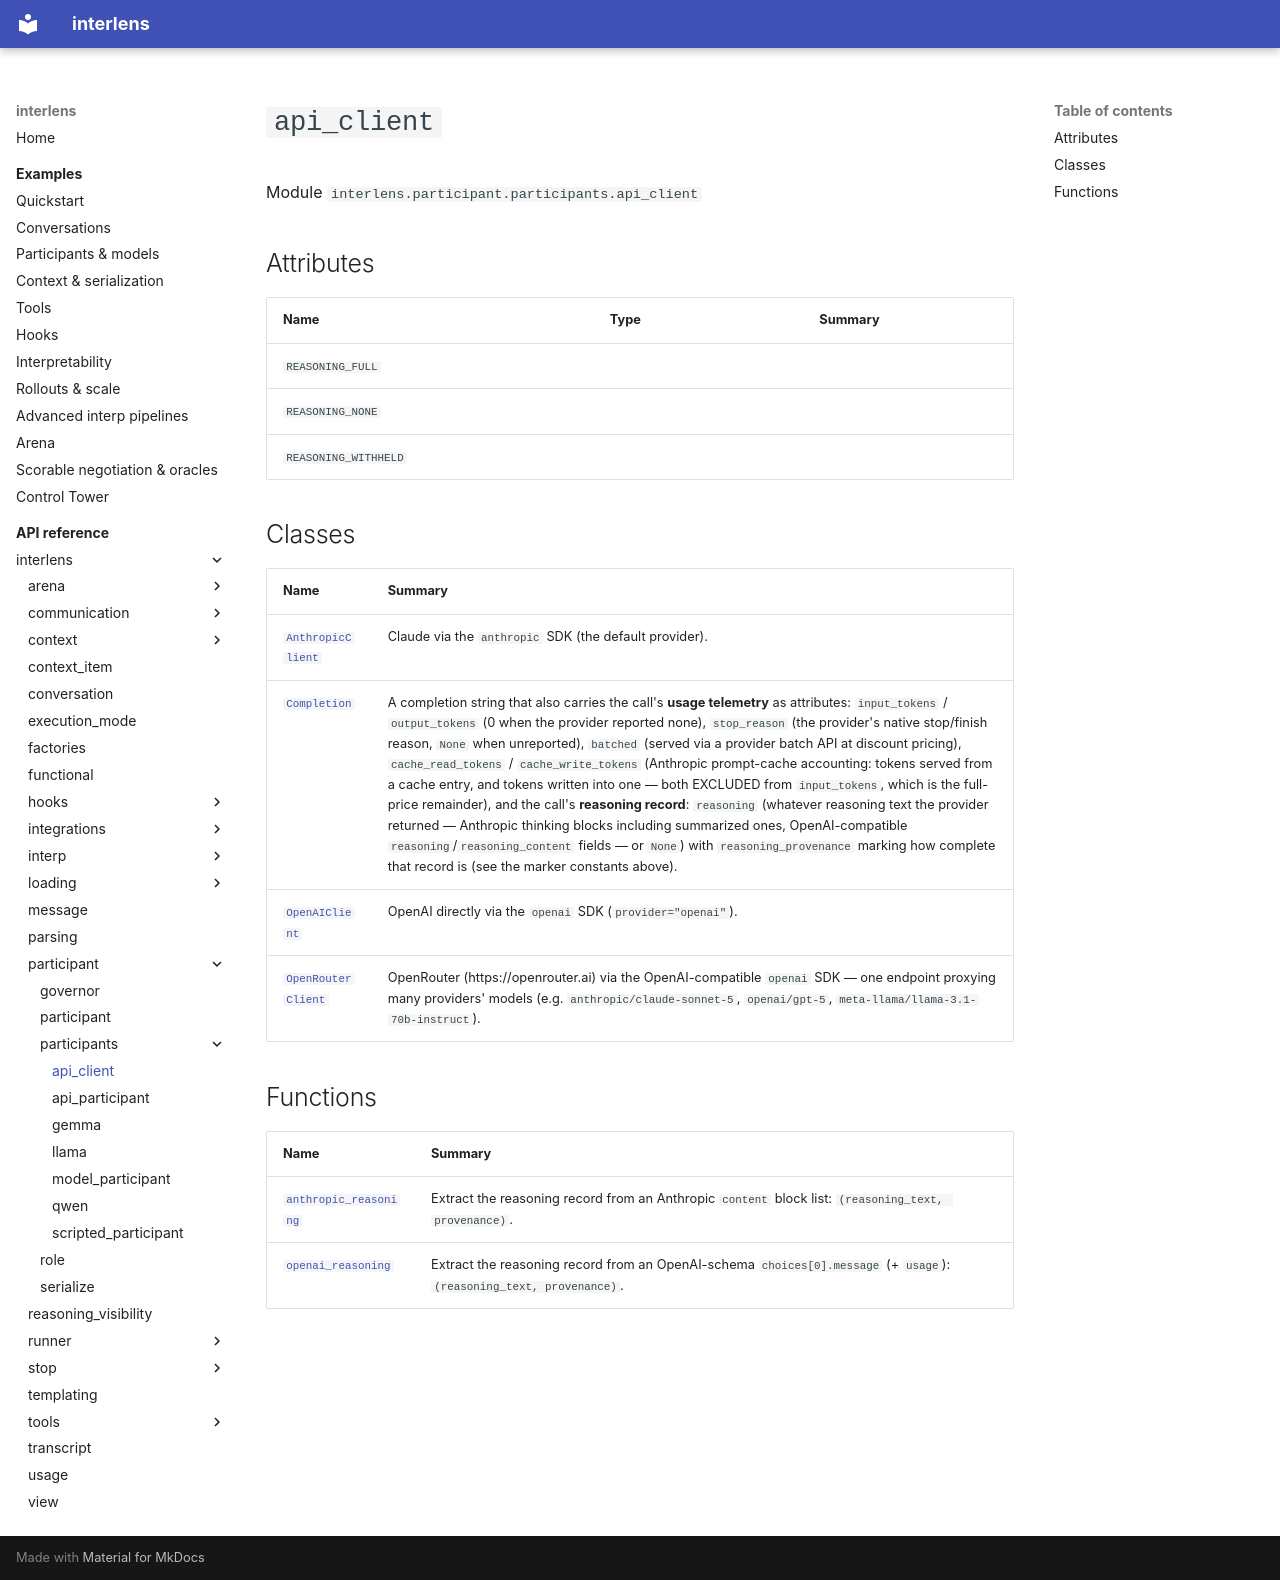

repository: Sid-MB/interlens · page: reference/interlens/participant/participants/api_client/index.html · generator: mkdocs

# `api_client`

Module `interlens.participant.participants.api_client`

## Attributes {#attributes}

| Name | Type | Summary |
|---|---|---|
| `REASONING_FULL` |  |  |
| `REASONING_NONE` |  |  |
| `REASONING_WITHHELD` |  |  |

## Classes

| Name | Summary |
|---|---|
| [`AnthropicClient`](AnthropicClient.md) | Claude via the `anthropic` SDK (the default provider). |
| [`Completion`](Completion.md) | A completion string that also carries the call's **usage telemetry** as attributes: `input_tokens` / `output_tokens` (0 when the provider reported none), `stop_reason` (the provider's native stop/finish reason, `None` when unreported), `batched` (served via a provider batch API at discount pricing), `cache_read_tokens` / `cache_write_tokens` (Anthropic prompt-cache accounting: tokens served from a cache entry, and tokens written into one — both EXCLUDED from `input_tokens`, which is the full-price remainder), and the call's **reasoning record**: `reasoning` (whatever reasoning text the provider returned — Anthropic thinking blocks including summarized ones, OpenAI-compatible `reasoning`/`reasoning_content` fields — or `None`) with `reasoning_provenance` marking how complete that record is (see the marker constants above). |
| [`OpenAIClient`](OpenAIClient.md) | OpenAI directly via the `openai` SDK (`provider="openai"`). |
| [`OpenRouterClient`](OpenRouterClient.md) | OpenRouter (https://openrouter.ai) via the OpenAI-compatible `openai` SDK — one endpoint proxying many providers' models (e.g. `anthropic/claude-sonnet-5`, `openai/gpt-5`, `meta-llama/llama-3.1-70b-instruct`). |

## Functions

| Name | Summary |
|---|---|
| [`anthropic_reasoning`](anthropic_reasoning.md) | Extract the reasoning record from an Anthropic `content` block list: `(reasoning_text, provenance)`. |
| [`openai_reasoning`](openai_reasoning.md) | Extract the reasoning record from an OpenAI-schema `choices[0].message` (+ `usage`): `(reasoning_text, provenance)`. |
